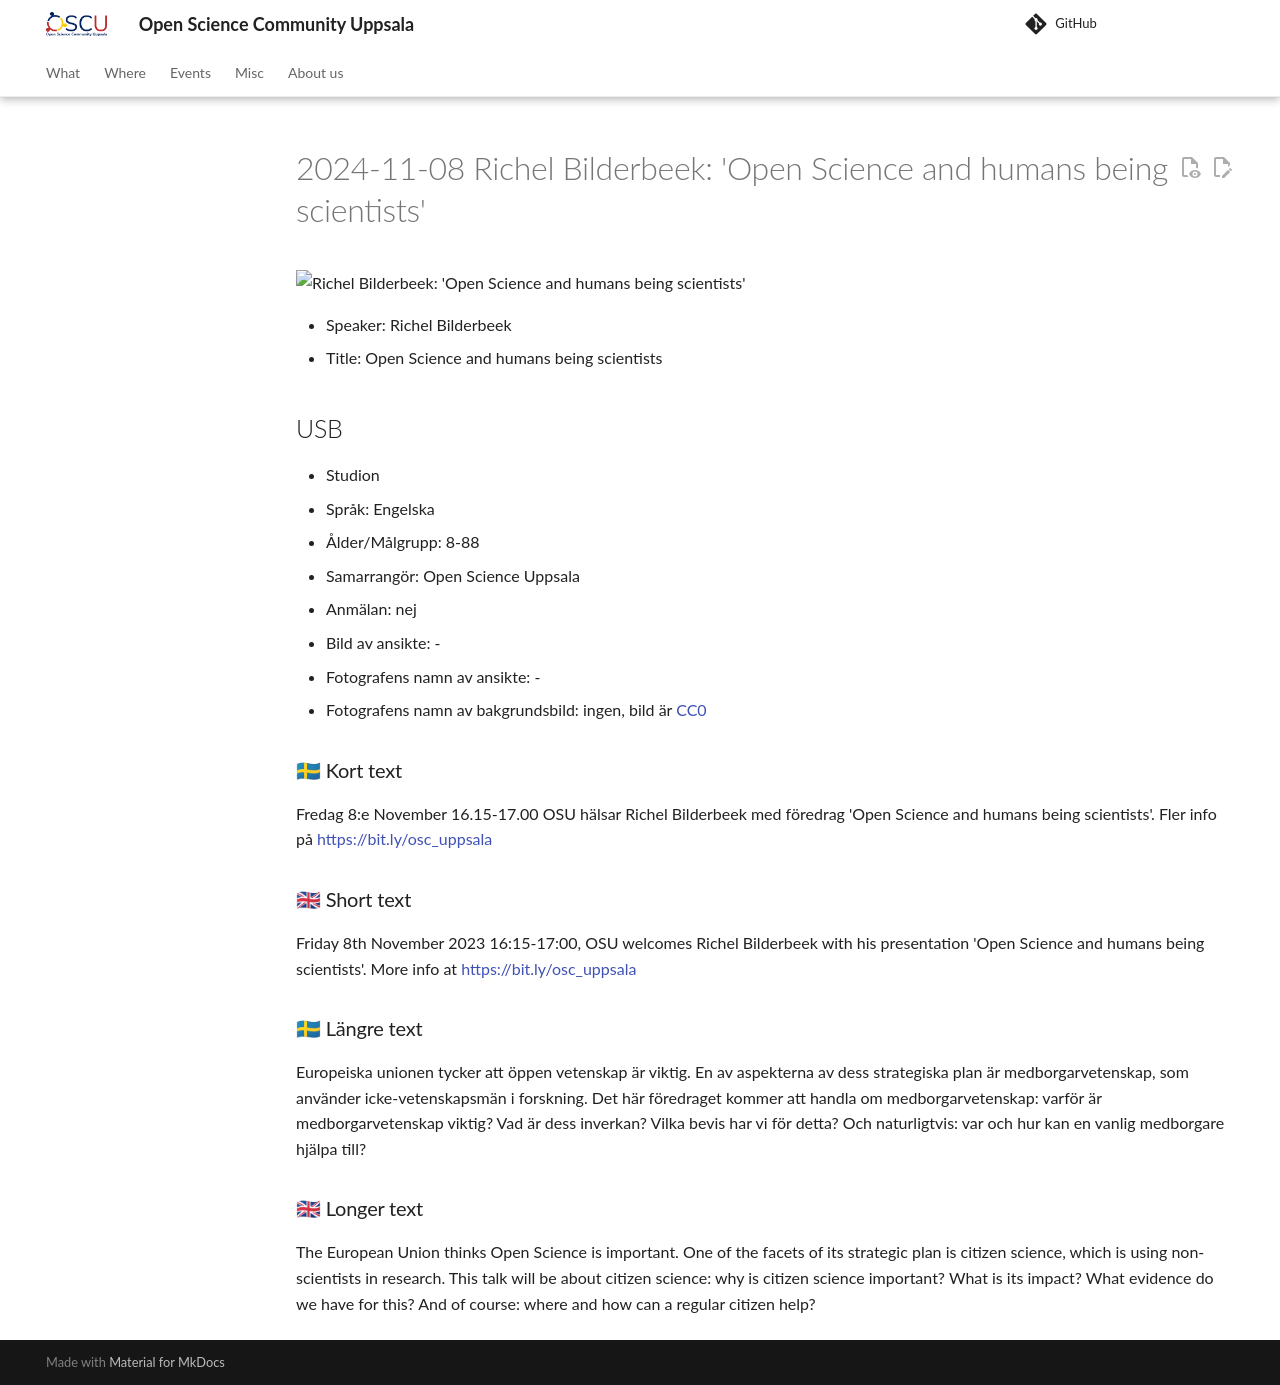

repository: open-science-community-uppsala/open_science_community_uppsala · page: events/20241108_richel_bilderbeek/index.html · generator: mkdocs

# 2024-11-08 Richel Bilderbeek: 'Open Science and humans being scientists'

![Richel Bilderbeek: 'Open Science and humans being scientists'](20241108_screens.jpg)

* Speaker: Richel Bilderbeek
* Title: Open Science and humans being scientists

## USB

* Studion
* Språk: Engelska
* Ålder/Målgrupp: 8-88
* Samarrangör: Open Science Uppsala
* Anmälan: nej
* Bild av ansikte: -
* Fotografens namn av ansikte: -
* Fotografens namn av bakgrundsbild: ingen, bild är [CC0](https://en.wikipedia.org/wiki/Creative_Commons_license#Zero_/_public_domain)

### 🇸🇪 Kort text

Fredag 8:e November 16.15-17.00 OSU hälsar Richel Bilderbeek
med föredrag 'Open Science and humans being scientists'.
Fler info på <https://bit.ly/osc_uppsala>

### 🇬🇧 Short text

Friday 8th November 2023 16:15-17:00, OSU welcomes Richel Bilderbeek
with his presentation 'Open Science and humans being scientists'.
More info at <https://bit.ly/osc_uppsala>


### 🇸🇪 Längre text

Europeiska unionen tycker att öppen vetenskap är viktig. En av aspekterna av dess strategiska plan är medborgarvetenskap, som använder icke-vetenskapsmän i forskning. Det här föredraget kommer att handla om medborgarvetenskap: varför är medborgarvetenskap viktig? Vad är dess inverkan? Vilka bevis har vi för detta? Och naturligtvis: var och hur kan en vanlig medborgare hjälpa till?

### 🇬🇧 Longer text

The European Union thinks Open Science is important. One of the facets of its strategic plan is citizen science, which is using non-scientists in research. This talk will be about citizen science: why is citizen science important? What is its impact? What evidence do we have for this? And of course: where and how can a regular citizen help?
